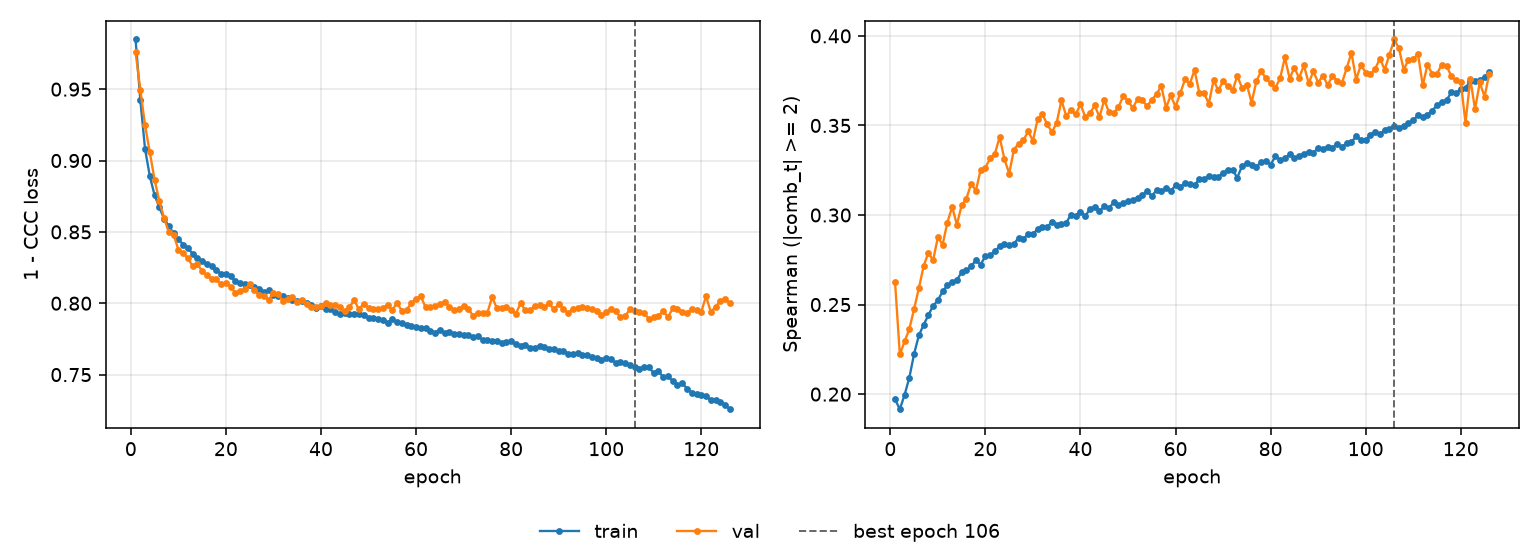

The table this chart was drawn from, first rows:
epoch, tr_loss, vl_loss, tr_sp, vl_sp, is_best
1, 0.9848, 0.976, 0.1971, 0.2624, False
2, 0.9424, 0.9495, 0.1916, 0.2221, False
3, 0.9079, 0.9246, 0.1996, 0.2294, False
4, 0.889, 0.9057, 0.2092, 0.2363, False
5, 0.8756, 0.8864, 0.2225, 0.2476, False
6, 0.8672, 0.8715, 0.2328, 0.259, False
7, 0.8593, 0.8598, 0.2386, 0.2714, False
8, 0.8539, 0.8496, 0.2441, 0.279, False
9, 0.8492, 0.848, 0.2492, 0.2746, False
10, 0.8449, 0.8376, 0.2524, 0.2876, False
11, 0.8411, 0.835, 0.2574, 0.2835, False
12, 0.8385, 0.8316, 0.2607, 0.2957, False
13, 0.8348, 0.826, 0.2626, 0.3046, False
14, 0.8315, 0.8275, 0.2637, 0.2946, False
15, 0.8294, 0.8224, 0.268, 0.3053, False
16, 0.8276, 0.8195, 0.2691, 0.3092, False
17, 0.8262, 0.8171, 0.2713, 0.3174, False
18, 0.8233, 0.8168, 0.2748, 0.3136, False
19, 0.8205, 0.8133, 0.2723, 0.3252, False
20, 0.8206, 0.8144, 0.2771, 0.3263, False
21, 0.8189, 0.8117, 0.2776, 0.3317, False
22, 0.8156, 0.8072, 0.2798, 0.3342, False
23, 0.8145, 0.8085, 0.2825, 0.3435, False
24, 0.8133, 0.8099, 0.2836, 0.3312, False
25, 0.8125, 0.8133, 0.2833, 0.3232, False
26, 0.8114, 0.8089, 0.2838, 0.3365, False
27, 0.8097, 0.8057, 0.2874, 0.3399, False
28, 0.8077, 0.8054, 0.2867, 0.3418, False
29, 0.809, 0.8026, 0.2893, 0.3467, False
30, 0.8056, 0.8069, 0.2896, 0.3415, False
31, 0.805, 0.8063, 0.292, 0.3536, False
32, 0.8049, 0.8017, 0.2933, 0.3562, False
33, 0.8037, 0.8027, 0.2931, 0.3507, False
34, 0.802, 0.8044, 0.2962, 0.3462, False
35, 0.8017, 0.8007, 0.2944, 0.3515, False
36, 0.8014, 0.8021, 0.295, 0.3641, False
37, 0.8005, 0.7992, 0.2956, 0.3553, False
38, 0.7985, 0.7976, 0.3002, 0.3585, False
39, 0.7965, 0.7972, 0.2997, 0.3562, False
40, 0.7977, 0.798, 0.3017, 0.3618, False
41, 0.7961, 0.8001, 0.2993, 0.3549, False
42, 0.796, 0.7989, 0.3034, 0.3568, False
43, 0.794, 0.7987, 0.3046, 0.3612, False
44, 0.7926, 0.7971, 0.3021, 0.3547, False
45, 0.7933, 0.7943, 0.3048, 0.3641, False
46, 0.7921, 0.7974, 0.3039, 0.3575, False
47, 0.7924, 0.802, 0.3071, 0.3569, False
48, 0.7923, 0.7958, 0.3055, 0.3601, False
49, 0.7915, 0.7998, 0.3068, 0.3665, False
50, 0.7898, 0.7969, 0.3078, 0.3637, False
51, 0.7893, 0.7962, 0.3086, 0.3598, False
52, 0.7891, 0.7961, 0.3095, 0.3646, False
53, 0.7885, 0.7968, 0.3109, 0.3642, False
54, 0.7865, 0.7987, 0.3134, 0.3608, False
55, 0.7888, 0.7951, 0.3106, 0.3644, False
56, 0.7866, 0.8003, 0.3138, 0.3675, False
57, 0.7862, 0.7947, 0.3134, 0.372, False
58, 0.7847, 0.7955, 0.3149, 0.36, False
59, 0.7838, 0.7999, 0.3134, 0.3667, False
60, 0.7832, 0.8033, 0.3166, 0.3604, False
... 66 more rows
